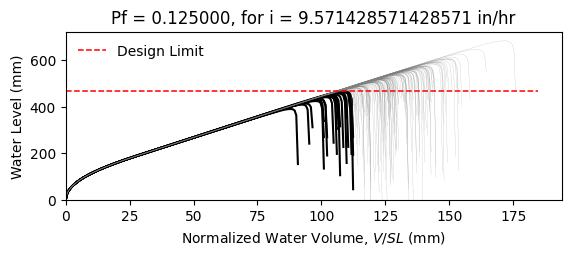

Data behind this chart, as committed beside it:
W14X22, L = 360.0 in, slope = 0.020833333333333332 in/in, dead load = 6.944444444444444e-05 kip/in…
zwlim AISC Appendix 2, zwlim DAMP, zwlim Proposed for ASCE 7, zwlim Neglect Ponding, dhnom Denver, dhnom New York, dhnom New Orleans, dh Denver, dh New York, dh New Orleans, dmax
15.16, 15.45, 13.32, 15.16, 0.7395, 0.7395, 0.7395, 3.62, 3.62, 3.62, 22, Safe, 
15.16, 15.45, 13.32, 15.16, 0.7395, 0.7395, 0.7395, 3.62, 3.62, 3.62, 19.21, Safe, 
15.16, 15.45, 13.32, 15.16, 0.7395, 0.7395, 0.7395, 3.62, 3.62, 3.62, 18.48, Safe, 
15.16, 15.45, 13.32, 15.16, 0.7395, 0.7395, 0.7395, 3.62, 3.62, 3.62, 21.72, Safe, 
15.16, 15.45, 13.32, 15.16, 0.7395, 0.7395, 0.7395, 3.62, 3.62, 3.62, 18.22, Fail, 
15.16, 15.45, 13.32, 15.16, 0.7395, 0.7395, 0.7395, 3.62, 3.62, 3.62, 26.89, Safe, 
15.16, 15.45, 13.32, 15.16, 0.7395, 0.7395, 0.7395, 3.62, 3.62, 3.62, 20.29, Safe, 
15.16, 15.45, 13.32, 15.16, 0.7395, 0.7395, 0.7395, 3.62, 3.62, 3.62, 18.4, Safe, 
15.16, 15.45, 13.32, 15.16, 0.7395, 0.7395, 0.7395, 3.62, 3.62, 3.62, 21.22, Safe, 
15.16, 15.45, 13.32, 15.16, 0.7395, 0.7395, 0.7395, 3.62, 3.62, 3.62, 19.93, Safe, 
15.16, 15.45, 13.32, 15.16, 0.7395, 0.7395, 0.7395, 3.62, 3.62, 3.62, 17.57, Fail, 
15.16, 15.45, 13.32, 15.16, 0.7395, 0.7395, 0.7395, 3.62, 3.62, 3.62, 16.96, Fail, 
15.16, 15.45, 13.32, 15.16, 0.7395, 0.7395, 0.7395, 3.62, 3.62, 3.62, 21.41, Safe, 
15.16, 15.45, 13.32, 15.16, 0.7395, 0.7395, 0.7395, 3.62, 3.62, 3.62, 18.81, Safe, 
15.16, 15.45, 13.32, 15.16, 0.7395, 0.7395, 0.7395, 3.62, 3.62, 3.62, 21.81, Safe, 
15.16, 15.45, 13.32, 15.16, 0.7395, 0.7395, 0.7395, 3.62, 3.62, 3.62, 19.81, Safe, 
15.16, 15.45, 13.32, 15.16, 0.7395, 0.7395, 0.7395, 3.62, 3.62, 3.62, 20.47, Safe, 
15.16, 15.45, 13.32, 15.16, 0.7395, 0.7395, 0.7395, 3.62, 3.62, 3.62, 22.4, Safe, 
15.16, 15.45, 13.32, 15.16, 0.7395, 0.7395, 0.7395, 3.62, 3.62, 3.62, 18.33, Safe, 
15.16, 15.45, 13.32, 15.16, 0.7395, 0.7395, 0.7395, 3.62, 3.62, 3.62, 19.27, Safe, 
15.16, 15.45, 13.32, 15.16, 0.7395, 0.7395, 0.7395, 3.62, 3.62, 3.62, 18.25, Fail, 
15.16, 15.45, 13.32, 15.16, 0.7395, 0.7395, 0.7395, 3.62, 3.62, 3.62, 21.64, Safe, 
15.16, 15.45, 13.32, 15.16, 0.7395, 0.7395, 0.7395, 3.62, 3.62, 3.62, 22.53, Safe, 
15.16, 15.45, 13.32, 15.16, 0.7395, 0.7395, 0.7395, 3.62, 3.62, 3.62, 20.04, Safe, 
15.16, 15.45, 13.32, 15.16, 0.7395, 0.7395, 0.7395, 3.62, 3.62, 3.62, 19.16, Safe, 
15.16, 15.45, 13.32, 15.16, 0.7395, 0.7395, 0.7395, 3.62, 3.62, 3.62, 16.89, Fail, 
15.16, 15.45, 13.32, 15.16, 0.7395, 0.7395, 0.7395, 3.62, 3.62, 3.62, 21.12, Safe, 
15.16, 15.45, 13.32, 15.16, 0.7395, 0.7395, 0.7395, 3.62, 3.62, 3.62, 20.81, Safe, 
15.16, 15.45, 13.32, 15.16, 0.7395, 0.7395, 0.7395, 3.62, 3.62, 3.62, 18.42, Safe, 
15.16, 15.45, 13.32, 15.16, 0.7395, 0.7395, 0.7395, 3.62, 3.62, 3.62, 23.25, Safe, 
15.16, 15.45, 13.32, 15.16, 0.7395, 0.7395, 0.7395, 3.62, 3.62, 3.62, 20.42, Safe, 
15.16, 15.45, 13.32, 15.16, 0.7395, 0.7395, 0.7395, 3.62, 3.62, 3.62, 21.15, Safe, 
15.16, 15.45, 13.32, 15.16, 0.7395, 0.7395, 0.7395, 3.62, 3.62, 3.62, 18.98, Safe, 
15.16, 15.45, 13.32, 15.16, 0.7395, 0.7395, 0.7395, 3.62, 3.62, 3.62, 22.57, Safe, 
15.16, 15.45, 13.32, 15.16, 0.7395, 0.7395, 0.7395, 3.62, 3.62, 3.62, 21.46, Safe, 
15.16, 15.45, 13.32, 15.16, 0.7395, 0.7395, 0.7395, 3.62, 3.62, 3.62, 18.35, Safe, 
15.16, 15.45, 13.32, 15.16, 0.7395, 0.7395, 0.7395, 3.62, 3.62, 3.62, 20.77, Safe, 
15.16, 15.45, 13.32, 15.16, 0.7395, 0.7395, 0.7395, 3.62, 3.62, 3.62, 21.12, Safe, 
15.16, 15.45, 13.32, 15.16, 0.7395, 0.7395, 0.7395, 3.62, 3.62, 3.62, 22.01, Safe, 
15.16, 15.45, 13.32, 15.16, 0.7395, 0.7395, 0.7395, 3.62, 3.62, 3.62, 17.77, Fail, 
15.16, 15.45, 13.32, 15.16, 0.7395, 0.7395, 0.7395, 3.62, 3.62, 3.62, 22.48, Safe, 
15.16, 15.45, 13.32, 15.16, 0.7395, 0.7395, 0.7395, 3.62, 3.62, 3.62, 18.99, Safe, 
15.16, 15.45, 13.32, 15.16, 0.7395, 0.7395, 0.7395, 3.62, 3.62, 3.62, 19.94, Safe, 
15.16, 15.45, 13.32, 15.16, 0.7395, 0.7395, 0.7395, 3.62, 3.62, 3.62, 19.46, Safe, 
15.16, 15.45, 13.32, 15.16, 0.7395, 0.7395, 0.7395, 3.62, 3.62, 3.62, 22.22, Safe, 
15.16, 15.45, 13.32, 15.16, 0.7395, 0.7395, 0.7395, 3.62, 3.62, 3.62, 17.36, Fail, 
15.16, 15.45, 13.32, 15.16, 0.7395, 0.7395, 0.7395, 3.62, 3.62, 3.62, 20.28, Safe, 
15.16, 15.45, 13.32, 15.16, 0.7395, 0.7395, 0.7395, 3.62, 3.62, 3.62, 18.97, Safe, 
15.16, 15.45, 13.32, 15.16, 0.7395, 0.7395, 0.7395, 3.62, 3.62, 3.62, 20.34, Safe, 
15.16, 15.45, 13.32, 15.16, 0.7395, 0.7395, 0.7395, 3.62, 3.62, 3.62, 18.53, Safe, 
15.16, 15.45, 13.32, 15.16, 0.7395, 0.7395, 0.7395, 3.62, 3.62, 3.62, 21.68, Safe, 
15.16, 15.45, 13.32, 15.16, 0.7395, 0.7395, 0.7395, 3.62, 3.62, 3.62, 16.27, Fail, 
15.16, 15.45, 13.32, 15.16, 0.7395, 0.7395, 0.7395, 3.62, 3.62, 3.62, 20.4, Safe, 
15.16, 15.45, 13.32, 15.16, 0.7395, 0.7395, 0.7395, 3.62, 3.62, 3.62, 18.96, Safe, 
15.16, 15.45, 13.32, 15.16, 0.7395, 0.7395, 0.7395, 3.62, 3.62, 3.62, 23.13, Safe, 
15.16, 15.45, 13.32, 15.16, 0.7395, 0.7395, 0.7395, 3.62, 3.62, 3.62, 18.86, Safe, 
15.16, 15.45, 13.32, 15.16, 0.7395, 0.7395, 0.7395, 3.62, 3.62, 3.62, 19.95, Safe, 
15.16, 15.45, 13.32, 15.16, 0.7395, 0.7395, 0.7395, 3.62, 3.62, 3.62, 18.82, Safe, 
15.16, 15.45, 13.32, 15.16, 0.7395, 0.7395, 0.7395, 3.62, 3.62, 3.62, 17.04, Fail, 
... 142 more rows
